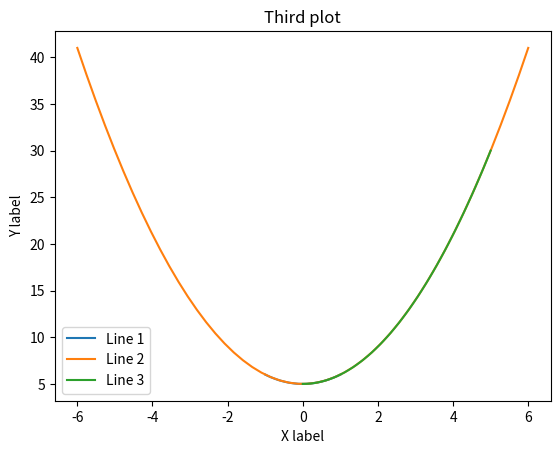

Python code for this plot:
# Ksyta Mateusz

import numpy as np
import matplotlib.pyplot as plt

# Deklaracja funkcji
def function(x):
    return x**2+5

# Deklaracja argumentów
x1 = np.linspace(-1, 1)
x2 = np.linspace(-6, 6)
x3 = np.linspace(0, 5)

# Wyrysowanie pierwszego wykresu przy użyciu funkcji
plt.plot(x1, function(x1), label="Line 1")
plt.legend()
plt.title('First plot')
plt.ylabel('Y label')
plt.xlabel('X label')
plt.show()

# Wyrysowanie drugiego wykresu przy użyciu funkcji
plt.plot(x2, function(x2), label="Line 2")
plt.legend()
plt.title('Second plot')
plt.ylabel('Y label')
plt.xlabel('X label')
plt.show()

# Wyrysowanie trzeciego wykresu przy użyciu funkcji
plt.plot(x3, function(x3), label="Line 3")
plt.legend()
plt.title('Third plot')
plt.ylabel('Y label')
plt.xlabel('X label')
plt.show()

